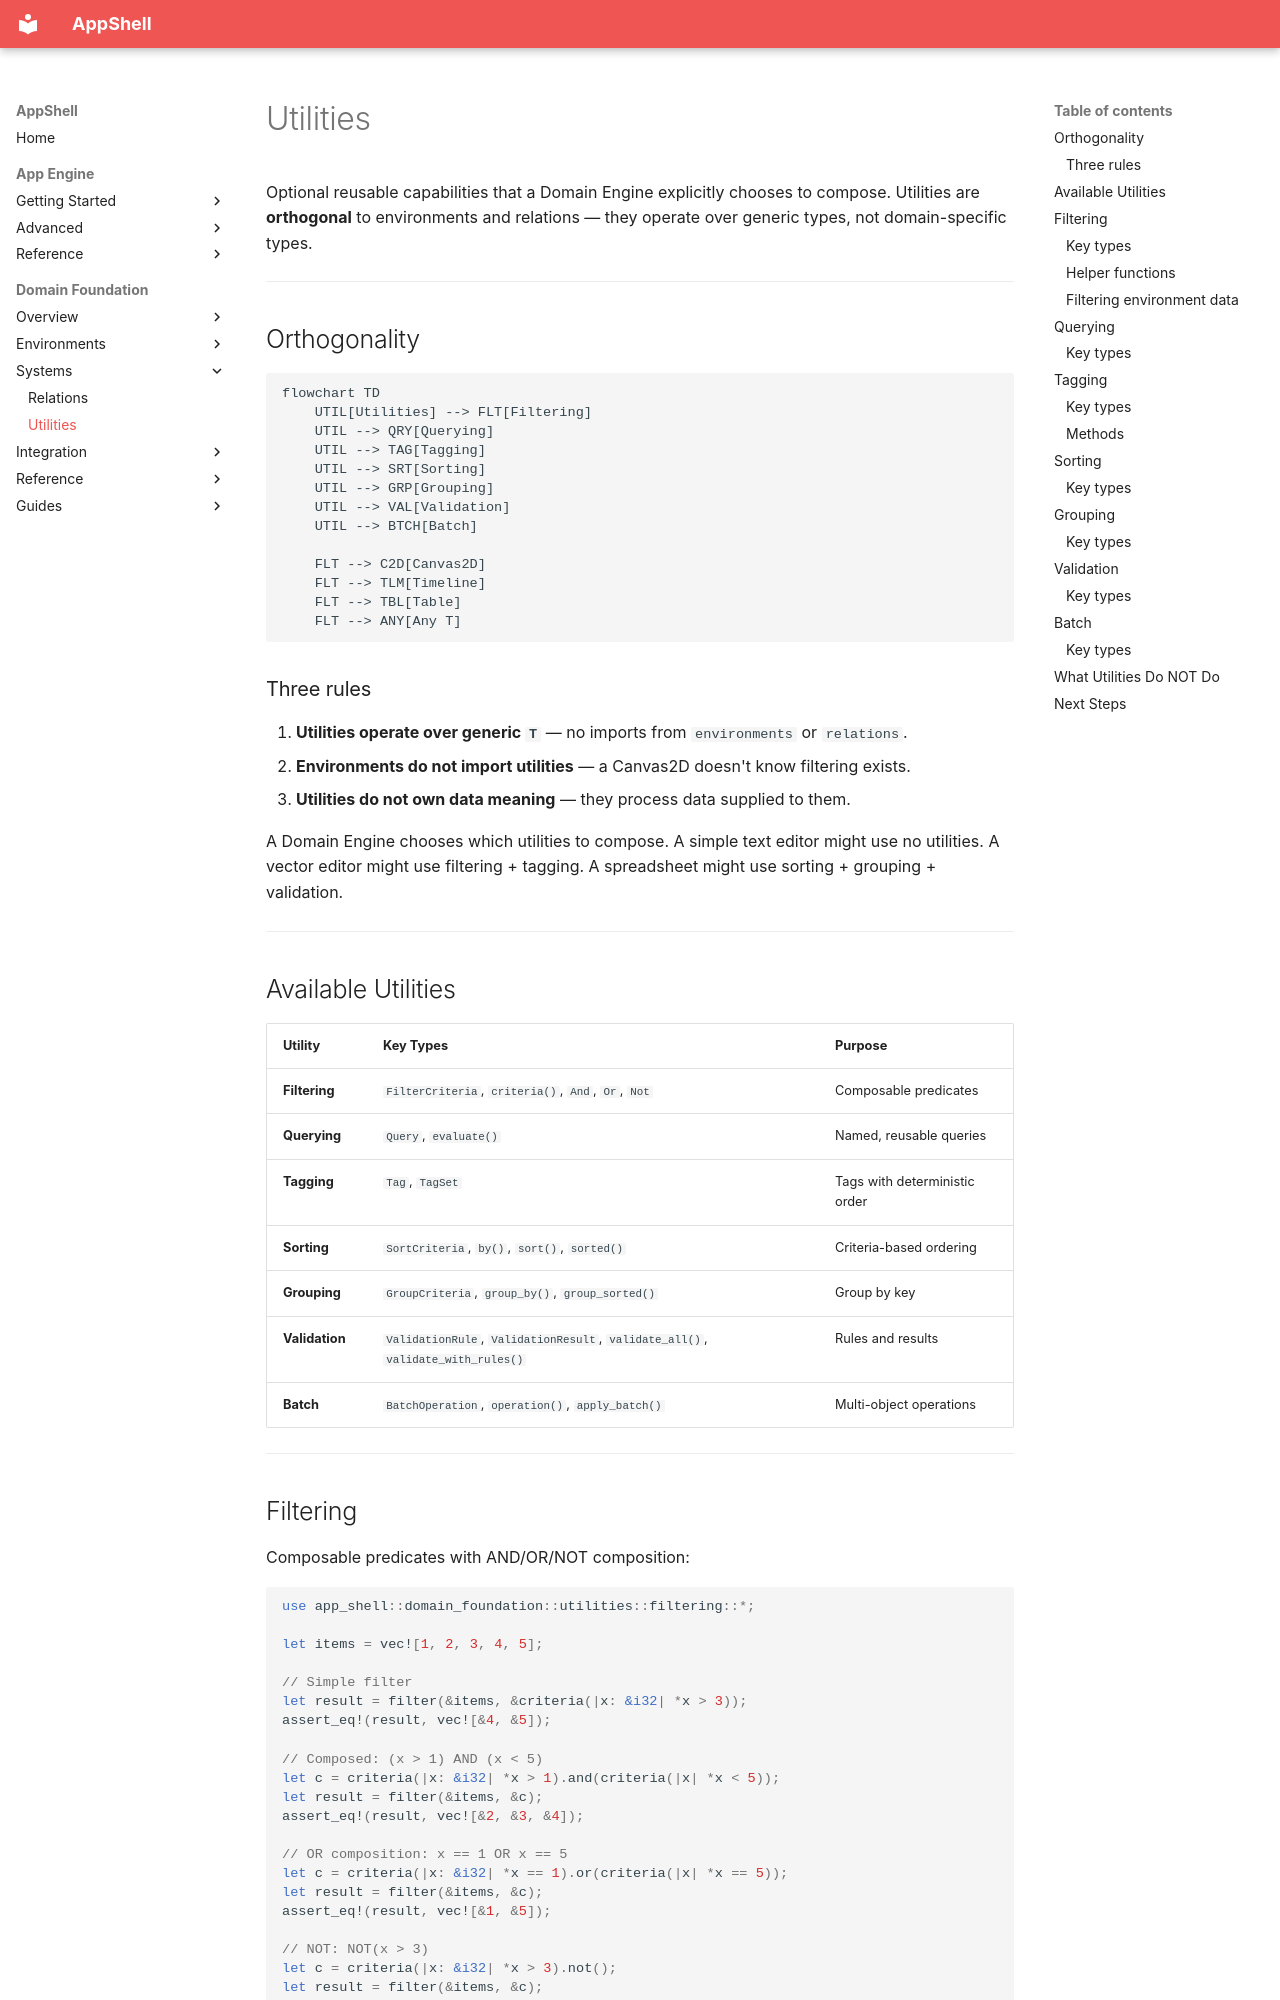

repository: Unique-Digital-Resources/AppShell · page: domain_docs/12-utilities/index.html · generator: mkdocs

# Utilities

Optional reusable capabilities that a Domain Engine explicitly chooses to compose. Utilities are **orthogonal** to environments and relations — they operate over generic types, not domain-specific types.

---

## Orthogonality

```mermaid
flowchart TD
    UTIL[Utilities] --> FLT[Filtering]
    UTIL --> QRY[Querying]
    UTIL --> TAG[Tagging]
    UTIL --> SRT[Sorting]
    UTIL --> GRP[Grouping]
    UTIL --> VAL[Validation]
    UTIL --> BTCH[Batch]

    FLT --> C2D[Canvas2D]
    FLT --> TLM[Timeline]
    FLT --> TBL[Table]
    FLT --> ANY[Any T]
```

### Three rules

1. **Utilities operate over generic `T`** — no imports from `environments` or `relations`.
2. **Environments do not import utilities** — a Canvas2D doesn't know filtering exists.
3. **Utilities do not own data meaning** — they process data supplied to them.

A Domain Engine chooses which utilities to compose. A simple text editor might use no utilities. A vector editor might use filtering + tagging. A spreadsheet might use sorting + grouping + validation.

---

## Available Utilities

| Utility | Key Types | Purpose |
|---|---|---|
| **Filtering** | `FilterCriteria`, `criteria()`, `And`, `Or`, `Not` | Composable predicates |
| **Querying** | `Query`, `evaluate()` | Named, reusable queries |
| **Tagging** | `Tag`, `TagSet` | Tags with deterministic order |
| **Sorting** | `SortCriteria`, `by()`, `sort()`, `sorted()` | Criteria-based ordering |
| **Grouping** | `GroupCriteria`, `group_by()`, `group_sorted()` | Group by key |
| **Validation** | `ValidationRule`, `ValidationResult`, `validate_all()`, `validate_with_rules()` | Rules and results |
| **Batch** | `BatchOperation`, `operation()`, `apply_batch()` | Multi-object operations |

---
